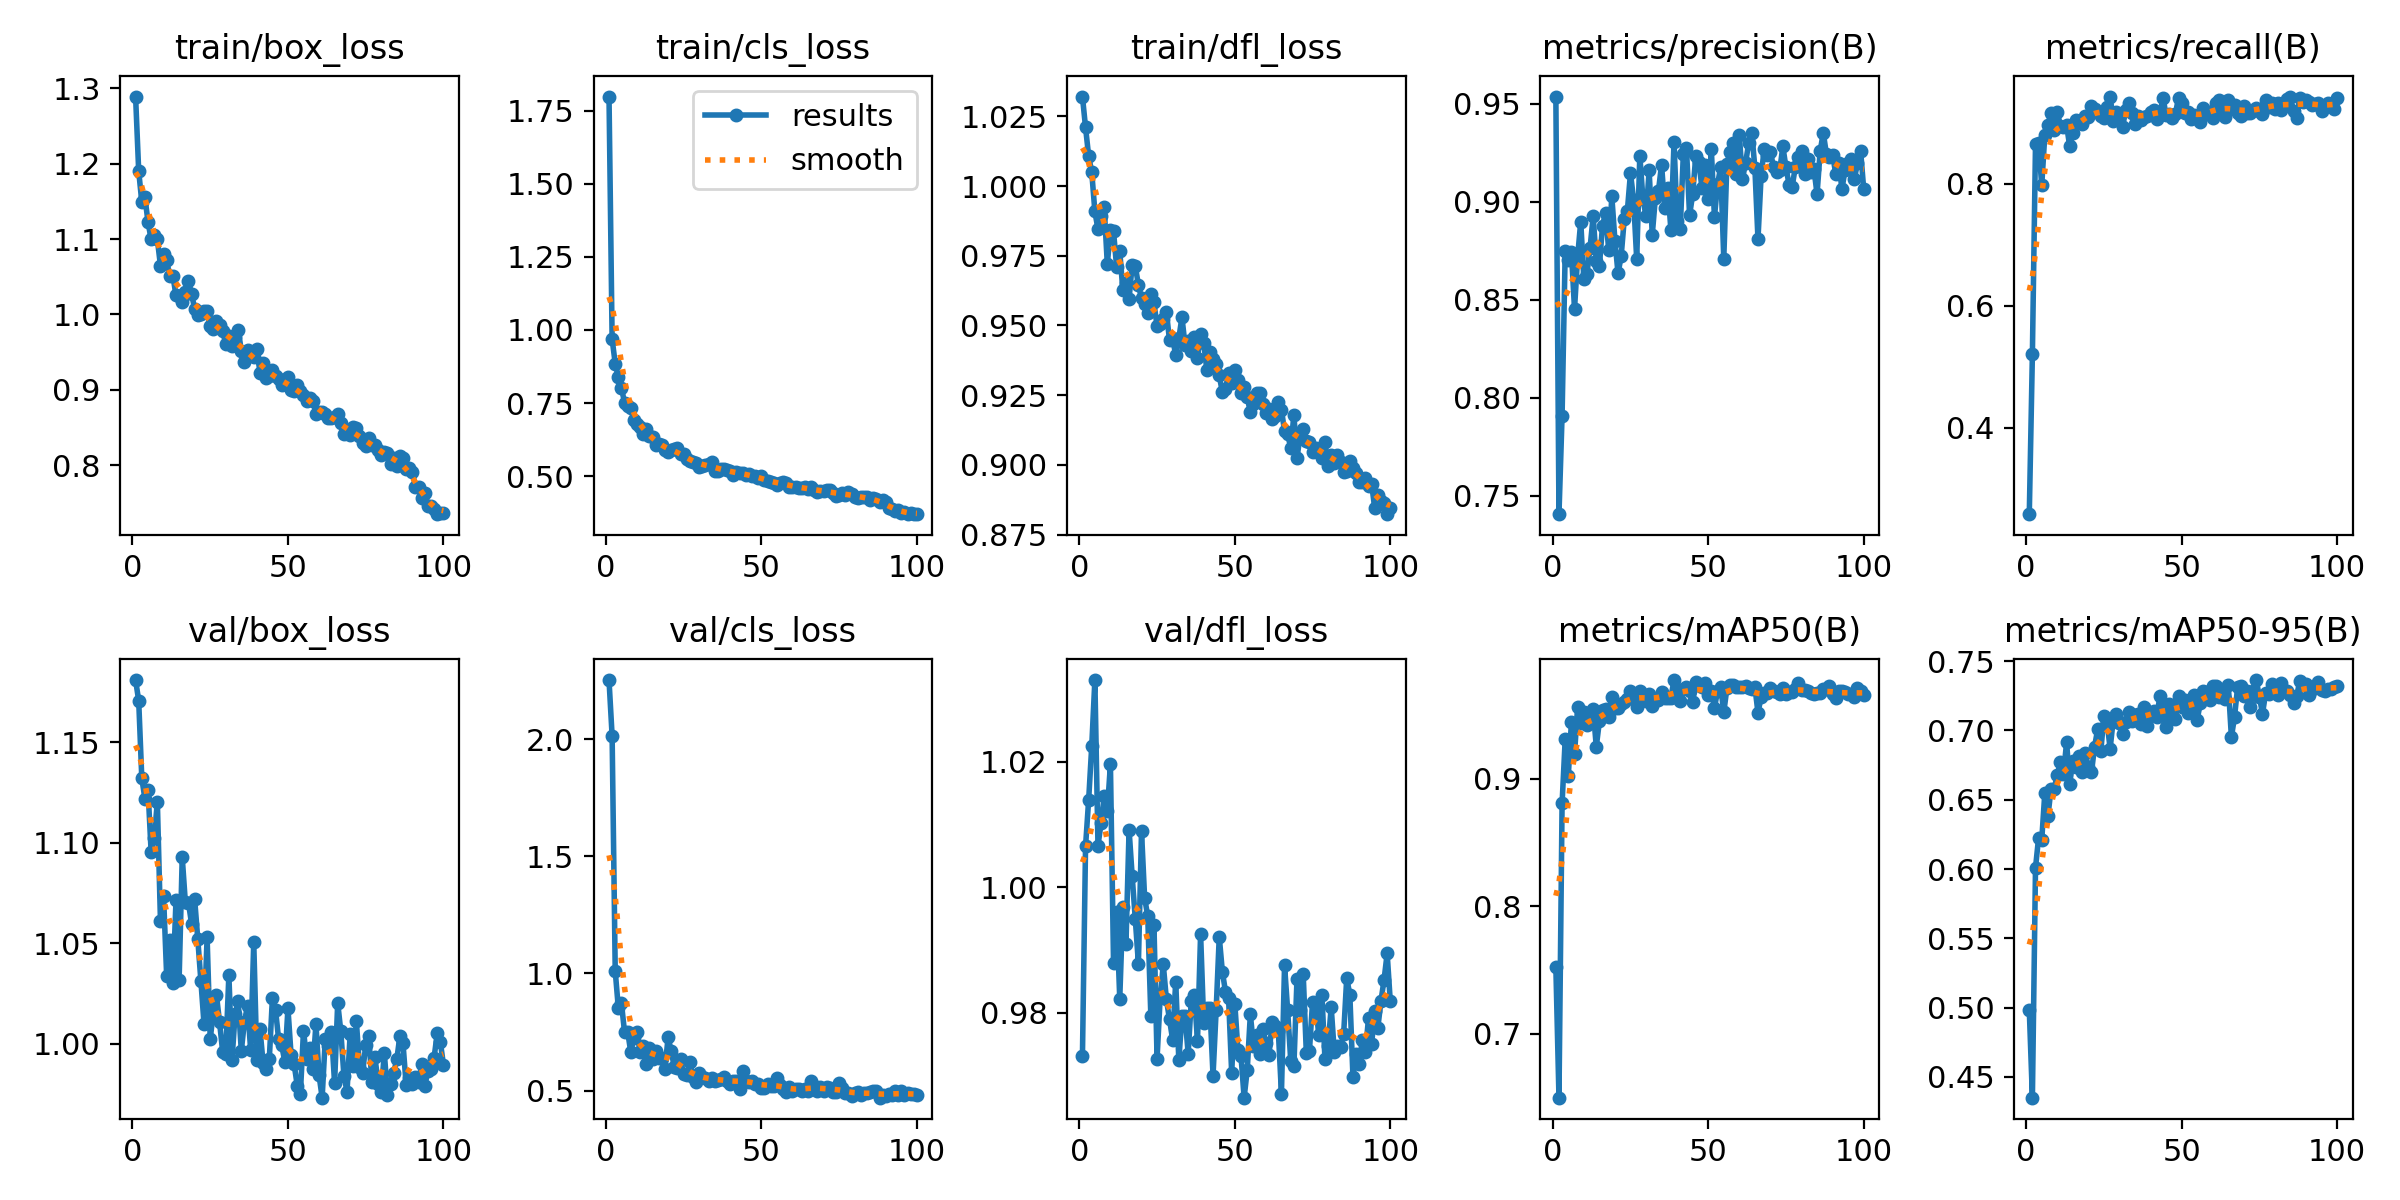

Source data for this figure (header and first rows):
epoch, time, train/box_loss, train/cls_loss, train/dfl_loss, metrics/precision(B), metrics/recall(B), metrics/mAP50(B), metrics/mAP50-95(B), val/box_loss, val/cls_loss, val/dfl_loss, lr/pg0, lr/pg1, lr/pg2
1, 13.74, 1.289, 1.799, 1.032, 0.9537, 0.2583, 0.7522, 0.4983, 1.181, 2.252, 0.973, 0.0006471, 0.0006471, 0.0006471
2, 22.48, 1.19, 0.9692, 1.021, 0.7406, 0.5211, 0.65, 0.435, 1.171, 2.014, 1.007, 0.001302, 0.001302, 0.001302
3, 31.08, 1.149, 0.8848, 1.011, 0.7909, 0.8645, 0.8807, 0.6009, 1.132, 1.01, 1.014, 0.001945, 0.001945, 0.001945
4, 39.66, 1.155, 0.8385, 1.005, 0.8748, 0.8666, 0.9309, 0.6227, 1.122, 0.8521, 1.023, 0.001946, 0.001946, 0.001946
5, 48.19, 1.123, 0.8019, 0.9909, 0.8705, 0.7972, 0.9023, 0.6209, 1.126, 0.8729, 1.033, 0.001928, 0.001928, 0.001928
6, 57.02, 1.099, 0.7509, 0.9845, 0.8744, 0.8805, 0.9444, 0.6551, 1.095, 0.749, 1.007, 0.00191, 0.00191, 0.00191
7, 65.8, 1.105, 0.7412, 0.9892, 0.8453, 0.8965, 0.9195, 0.6381, 1.103, 0.7513, 1.01, 0.001892, 0.001892, 0.001892
8, 74.33, 1.1, 0.7341, 0.9926, 0.8719, 0.9168, 0.9565, 0.658, 1.12, 0.6644, 1.015, 0.001874, 0.001874, 0.001874
9, 83.03, 1.065, 0.6902, 0.972, 0.8899, 0.8883, 0.9435, 0.6576, 1.061, 0.7246, 1.012, 0.001856, 0.001856, 0.001856
10, 91.9, 1.08, 0.678, 0.9843, 0.8608, 0.9175, 0.9527, 0.668, 1.073, 0.7509, 1.02, 0.001838, 0.001838, 0.001838
11, 100.7, 1.072, 0.6677, 0.9838, 0.8632, 0.8954, 0.9421, 0.6772, 1.034, 0.6658, 0.988, 0.00182, 0.00182, 0.00182
12, 109.4, 1.05, 0.6432, 0.9709, 0.8765, 0.8938, 0.9499, 0.6686, 1.052, 0.6895, 0.996, 0.001802, 0.001802, 0.001802
13, 118.1, 1.051, 0.6624, 0.9767, 0.8926, 0.8959, 0.9544, 0.6914, 1.03, 0.6144, 0.9822, 0.001784, 0.001784, 0.001784
14, 126.7, 1.025, 0.636, 0.9626, 0.8696, 0.8613, 0.9252, 0.6615, 1.072, 0.6837, 0.9968, 0.001766, 0.001766, 0.001766
15, 135.2, 1.025, 0.6348, 0.9653, 0.8671, 0.8826, 0.9451, 0.6778, 1.032, 0.6352, 0.991, 0.001748, 0.001748, 0.001748
16, 144, 1.017, 0.6046, 0.9595, 0.8878, 0.9038, 0.9543, 0.6734, 1.093, 0.6679, 1.009, 0.00173, 0.00173, 0.00173
17, 152.6, 1.03, 0.6102, 0.9718, 0.8944, 0.9029, 0.9545, 0.6817, 1.07, 0.6387, 1.002, 0.001712, 0.001712, 0.001712
18, 161.5, 1.044, 0.6047, 0.9712, 0.8752, 0.8981, 0.9487, 0.6698, 1.07, 0.6411, 0.9949, 0.001694, 0.001694, 0.001694
19, 170.3, 1.028, 0.5899, 0.9646, 0.9027, 0.9107, 0.964, 0.6837, 1.06, 0.5919, 0.9878, 0.001676, 0.001676, 0.001676
20, 179, 1.007, 0.5828, 0.9597, 0.8801, 0.9086, 0.9554, 0.6734, 1.072, 0.728, 1.009, 0.001658, 0.001658, 0.001658
21, 187.7, 0.9989, 0.5886, 0.9578, 0.8634, 0.9274, 0.9555, 0.6698, 1.052, 0.6672, 0.9983, 0.00164, 0.00164, 0.00164
22, 196.5, 1.001, 0.5914, 0.9545, 0.8722, 0.9232, 0.9587, 0.6884, 1.031, 0.6013, 0.9954, 0.001622, 0.001622, 0.001622
23, 205.3, 1.004, 0.5959, 0.9611, 0.8911, 0.9173, 0.9599, 0.701, 1.01, 0.5967, 0.9795, 0.001604, 0.001604, 0.001604
24, 214, 1.004, 0.5767, 0.9583, 0.8955, 0.9114, 0.9624, 0.6849, 1.053, 0.6348, 0.994, 0.001586, 0.001586, 0.001586
25, 222.7, 0.9846, 0.5739, 0.9498, 0.9146, 0.9082, 0.969, 0.7107, 1.002, 0.5703, 0.9727, 0.001568, 0.001568, 0.001568
26, 231.6, 0.9812, 0.5568, 0.9507, 0.901, 0.9253, 0.9656, 0.7062, 1.016, 0.5654, 0.9824, 0.00155, 0.00155, 0.00155
27, 240.4, 0.9908, 0.5516, 0.9522, 0.8707, 0.9415, 0.9561, 0.6868, 1.024, 0.6216, 0.9877, 0.001532, 0.001532, 0.001532
28, 249.2, 0.9857, 0.5481, 0.9548, 0.9236, 0.9029, 0.9689, 0.7078, 1.011, 0.5583, 0.9821, 0.001514, 0.001514, 0.001514
29, 258, 0.9783, 0.5449, 0.9448, 0.9014, 0.9174, 0.9654, 0.7122, 0.9962, 0.5348, 0.9789, 0.001496, 0.001496, 0.001496
30, 266.6, 0.9605, 0.5303, 0.9453, 0.8927, 0.9141, 0.9611, 0.7056, 0.995, 0.5741, 0.9757, 0.001478, 0.001478, 0.001478
31, 275.2, 0.9713, 0.5359, 0.9394, 0.916, 0.8922, 0.9669, 0.6974, 1.034, 0.5566, 0.985, 0.00146, 0.00146, 0.00146
32, 283.9, 0.9582, 0.5379, 0.9454, 0.8831, 0.921, 0.9574, 0.706, 0.9919, 0.5535, 0.9724, 0.001442, 0.001442, 0.001442
33, 292.7, 0.9703, 0.5423, 0.953, 0.902, 0.9327, 0.9626, 0.7131, 1.015, 0.5421, 0.9794, 0.001424, 0.001424, 0.001424
34, 301.6, 0.9798, 0.5483, 0.943, 0.9056, 0.9168, 0.9617, 0.707, 1.021, 0.5528, 0.9795, 0.001406, 0.001406, 0.001406
35, 310.5, 0.9517, 0.5176, 0.9445, 0.9189, 0.8975, 0.9683, 0.7109, 0.9965, 0.5405, 0.9735, 0.001388, 0.001388, 0.001388
36, 319.6, 0.9365, 0.5173, 0.9409, 0.8966, 0.9103, 0.9634, 0.7121, 1.011, 0.5463, 0.9819, 0.00137, 0.00137, 0.00137
37, 328.6, 0.9521, 0.524, 0.9458, 0.907, 0.905, 0.9632, 0.7048, 1.019, 0.5481, 0.9828, 0.001352, 0.001352, 0.001352
38, 337.5, 0.9483, 0.5242, 0.9384, 0.8855, 0.9093, 0.9637, 0.717, 0.9972, 0.56, 0.9755, 0.001334, 0.001334, 0.001334
39, 346.3, 0.9438, 0.5208, 0.947, 0.9303, 0.9115, 0.9774, 0.703, 1.051, 0.5404, 0.9926, 0.001316, 0.001316, 0.001316
40, 355.3, 0.954, 0.5188, 0.9438, 0.8903, 0.9177, 0.9675, 0.7113, 0.9921, 0.5279, 0.9784, 0.001298, 0.001298, 0.001298
41, 364.2, 0.9228, 0.5035, 0.9341, 0.8861, 0.9215, 0.9609, 0.714, 1.007, 0.5409, 0.9808, 0.00128, 0.00128, 0.00128
42, 375.1, 0.9352, 0.5127, 0.9406, 0.9245, 0.9061, 0.9703, 0.71, 0.9907, 0.5398, 0.9808, 0.001262, 0.001262, 0.001262
43, 384.2, 0.9152, 0.5091, 0.938, 0.9274, 0.9125, 0.9724, 0.7247, 0.9875, 0.5064, 0.97, 0.001244, 0.001244, 0.001244
44, 393.3, 0.9176, 0.51, 0.9361, 0.8931, 0.9413, 0.9692, 0.7153, 0.9924, 0.5826, 0.9804, 0.001226, 0.001226, 0.001226
45, 402.3, 0.9256, 0.5048, 0.9321, 0.9038, 0.9122, 0.9605, 0.7025, 1.023, 0.5427, 0.9921, 0.001208, 0.001208, 0.001208
46, 411.4, 0.9176, 0.5059, 0.926, 0.9234, 0.9141, 0.9756, 0.7191, 1.017, 0.5368, 0.9865, 0.00119, 0.00119, 0.00119
47, 420.4, 0.9143, 0.4999, 0.9272, 0.92, 0.9085, 0.9734, 0.7157, 1.002, 0.542, 0.9834, 0.001172, 0.001172, 0.001172
48, 429.5, 0.9063, 0.4986, 0.9329, 0.9069, 0.9148, 0.9722, 0.7086, 0.9993, 0.5291, 0.9823, 0.001154, 0.001154, 0.001154
49, 438.4, 0.9088, 0.4937, 0.9295, 0.9187, 0.9412, 0.975, 0.7251, 0.9911, 0.5291, 0.9704, 0.001136, 0.001136, 0.001136
50, 447.4, 0.9175, 0.5006, 0.9339, 0.9015, 0.9317, 0.9655, 0.7167, 1.018, 0.5109, 0.9815, 0.001118, 0.001118, 0.001118
51, 456.2, 0.8994, 0.4859, 0.9305, 0.9266, 0.9168, 0.969, 0.7221, 0.9947, 0.5101, 0.9741, 0.0011, 0.0011, 0.0011
52, 465.2, 0.8985, 0.4824, 0.9257, 0.8921, 0.9179, 0.9558, 0.7123, 0.9898, 0.5271, 0.973, 0.001082, 0.001082, 0.001082
53, 474.2, 0.9069, 0.4797, 0.9279, 0.909, 0.9061, 0.9687, 0.716, 0.9792, 0.5186, 0.9665, 0.001064, 0.001064, 0.001064
54, 483.1, 0.8986, 0.4772, 0.9242, 0.9175, 0.9125, 0.9723, 0.7257, 0.9753, 0.5198, 0.9709, 0.001046, 0.001046, 0.001046
55, 491.8, 0.8924, 0.4706, 0.9191, 0.8709, 0.9072, 0.952, 0.7079, 1.007, 0.5529, 0.9797, 0.001028, 0.001028, 0.001028
56, 500.6, 0.8855, 0.476, 0.9217, 0.9195, 0.9017, 0.971, 0.7196, 0.9926, 0.5238, 0.9747, 0.00101, 0.00101, 0.00101
57, 509.6, 0.8892, 0.4795, 0.9258, 0.9252, 0.9236, 0.9737, 0.7284, 0.9978, 0.5079, 0.9764, 0.000992, 0.000992, 0.000992
58, 518.6, 0.8849, 0.4771, 0.9259, 0.9301, 0.9146, 0.9737, 0.7274, 0.9874, 0.496, 0.9735, 0.000974, 0.000974, 0.000974
59, 527.5, 0.8682, 0.4639, 0.9218, 0.914, 0.9178, 0.9717, 0.7223, 1.01, 0.5134, 0.9775, 0.000956, 0.000956, 0.000956
60, 536.5, 0.8707, 0.4615, 0.9188, 0.9341, 0.9082, 0.972, 0.7324, 0.9845, 0.498, 0.9751, 0.000938, 0.000938, 0.000938
... 40 more rows
